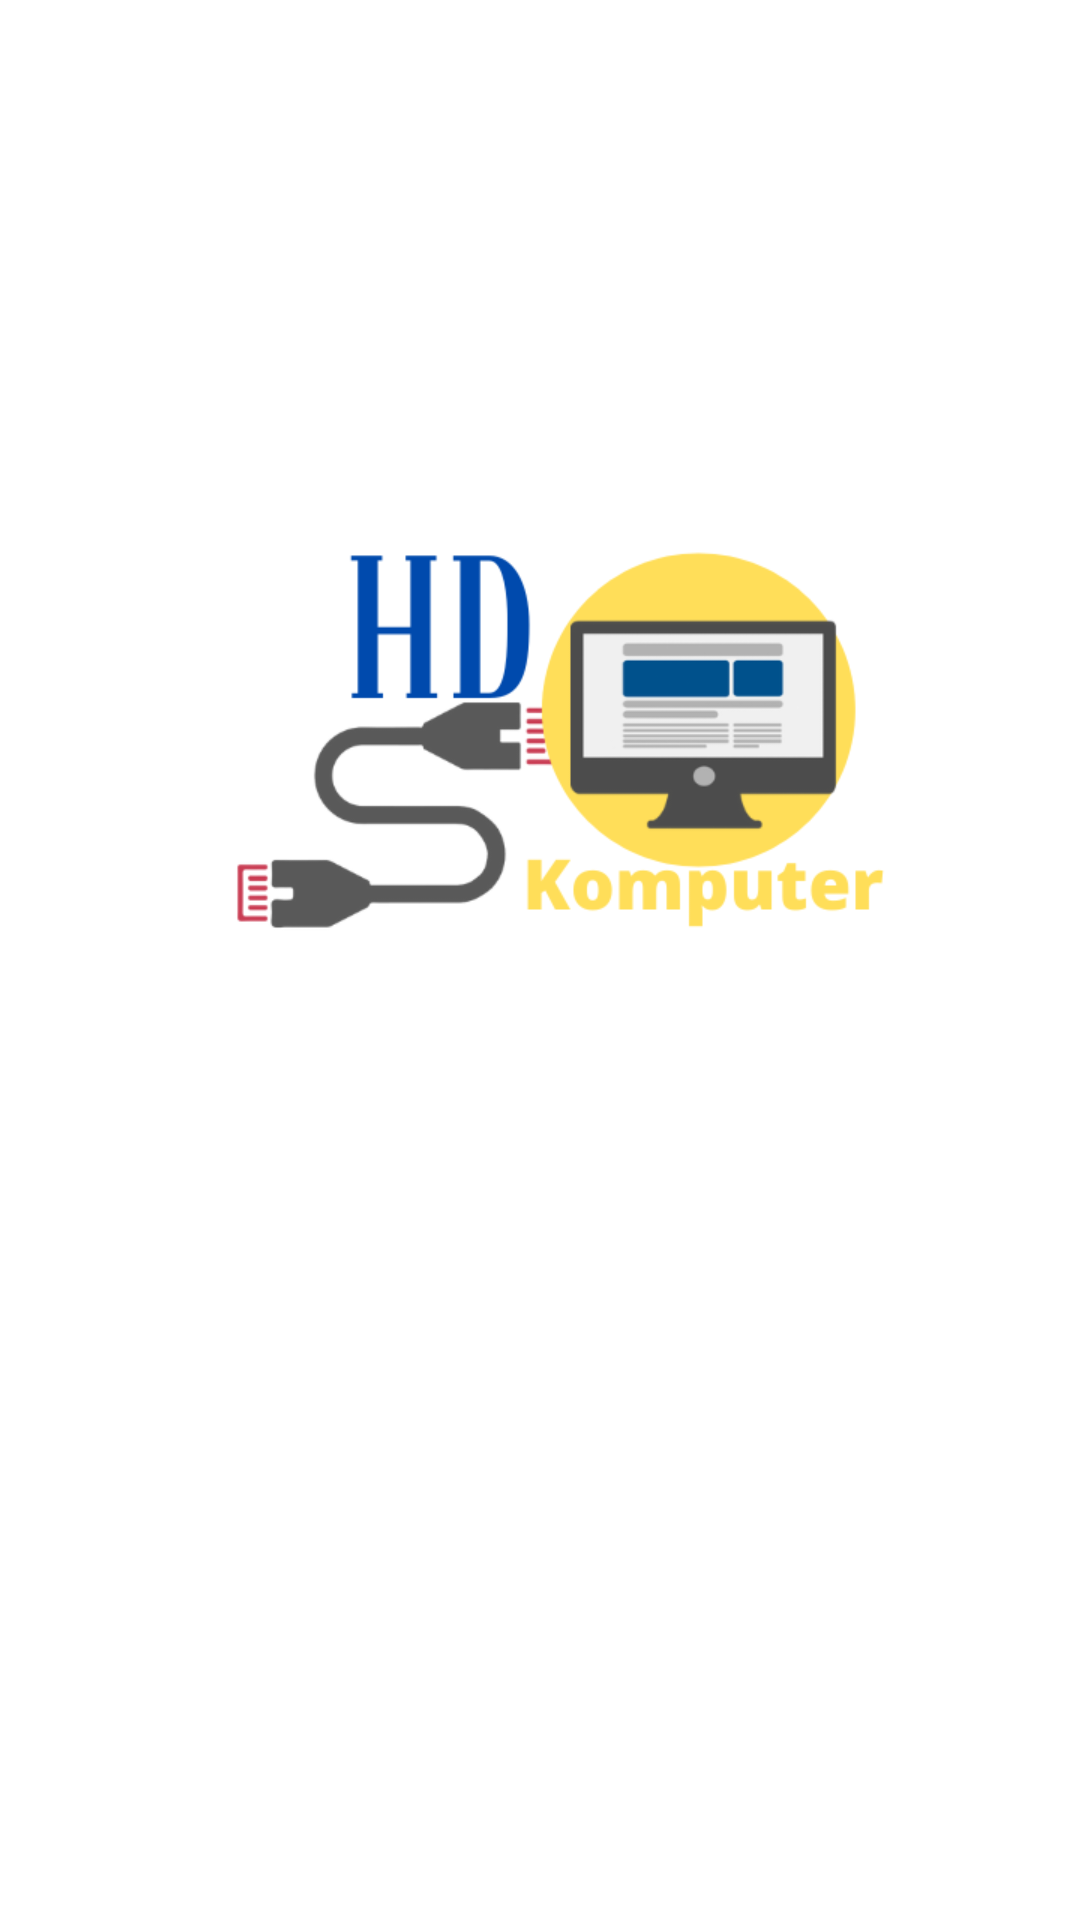

This screen was rendered from an Android layout file. Write that file and the resources it references.
<!-- AndroidManifest.xml: application theme Theme.HDSKalkulator -->
<!-- res/layout/activity_splash_screen.xml -->
<?xml version="1.0" encoding="utf-8"?>
<androidx.constraintlayout.widget.ConstraintLayout xmlns:android="http://schemas.android.com/apk/res/android"
    xmlns:app="http://schemas.android.com/apk/res-auto"
    xmlns:tools="http://schemas.android.com/tools"
    android:layout_width="match_parent"
    android:layout_height="match_parent"
    tools:context=".SplashScreenActivity">

    <ImageView
        android:id="@+id/imageView"
        android:layout_width="274dp"
        android:layout_height="250dp"
        app:layout_constraintBottom_toBottomOf="parent"
        app:layout_constraintEnd_toEndOf="parent"
        app:layout_constraintHorizontal_bias="0.496"
        app:layout_constraintStart_toStartOf="parent"
        app:layout_constraintTop_toTopOf="parent"
        app:layout_constraintVertical_bias="0.32"
        app:srcCompat="@drawable/hds" />
</androidx.constraintlayout.widget.ConstraintLayout>
<!-- resources referenced by this layout -->
<resources>
  <!-- drawable hds: png bitmap (drawable, 26557 bytes) -->
  <style name="Theme.HDSKalkulator" parent="Theme.MaterialComponents.DayNight.NoActionBar">
          
          <item name="colorPrimary">@color/purple_500</item>
          <item name="colorPrimaryVariant">@color/purple_700</item>
          <item name="colorOnPrimary">@color/white</item>
          
          <item name="colorSecondary">@color/teal_200</item>
          <item name="colorSecondaryVariant">@color/teal_700</item>
          <item name="colorOnSecondary">@color/black</item>
          
          <item name="android:statusBarColor" tools:targetApi="l">?attr/colorPrimaryVariant</item>
          
      </style>
  <!-- not gathered from this repository: default colours our renderer supplied (Android Studio template values) -->
  <color name="purple_500">#FF6200EE</color>
  <color name="purple_700">#FF3700B3</color>
  <color name="teal_200">#FF03DAC5</color>
  <color name="teal_700">#FF018786</color>
  <color name="black">#FF000000</color>
  <color name="white">#FFFFFFFF</color>
</resources>
